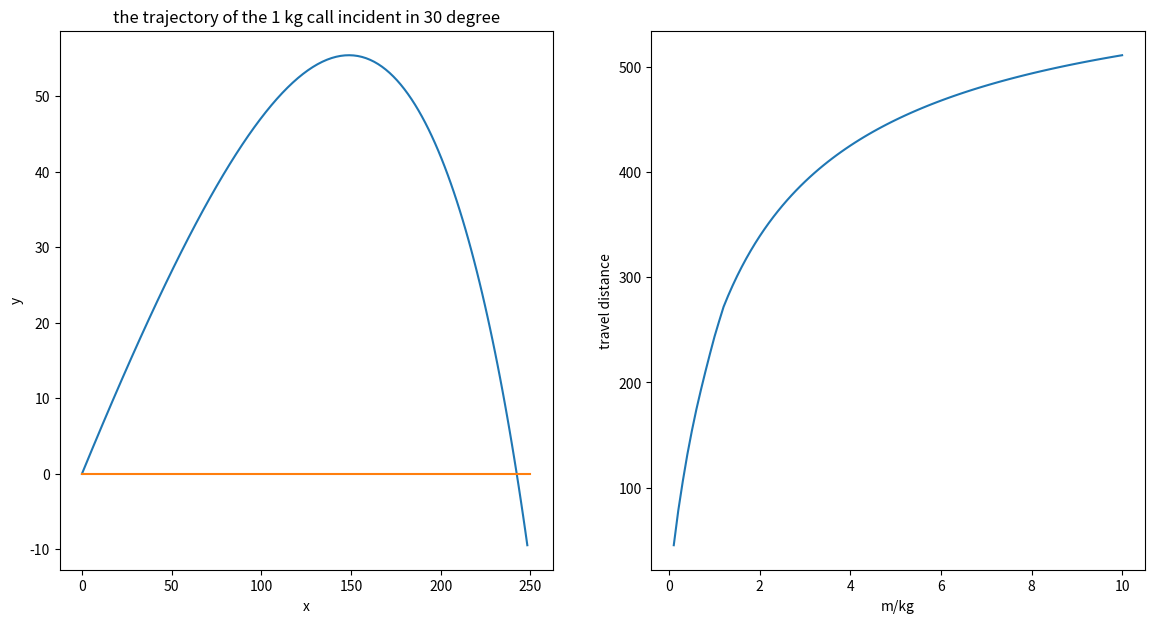

Here is the Python script that generated this plot:
# -*- coding: utf-8 -*-
"""
Created on Thu Nov 24 19:29:39 2022

@author: wwang3
"""

import numpy as np
import matplotlib.pyplot as plt
import math

g=9.8 # gracity constant
R=0.08 # radius of the ball
theta=30/180*np.pi # incident angle
v=100 # initial velocity
p=1.22 # the density of air
C=0.47 # the coefficient of drag

# define function to get first and second derivative
def f(r,t,m):
    '''
    define a fucntion to get first and second derivative
    at t time point and m mass

    Parameters
    ----------
    r : TYPE array
        DESCRIPTION. [x,vx,y,vy]
    t : TYPE float
        DESCRIPTION. time point
    m : TYPE float
        DESCRIPTION. mass

    Returns
    -------
    TYPE array
        DESCRIPTION. [vx,ax,vy,ay]

    '''
    A=np.pi*R**2*p*C/2/m # coefficient
    vx=r[1]
    vy=r[3]
    fx=vx
    fvx=-A*vx*(vx**2+vy**2)**(1/2)
    fy=vy
    fvy=-g-A*vy*(vx**2+vy**2)**(1/2)
    return np.array([fx,fvx,fy,fvy],float)

t0=0.0 # begin time
tend=7.0 # end time
N=100 # number of points
h=(tend-t0)/N # dt

# define fucntion to get trajectory fo the ball
def f1(tend,N,m):
    '''
    define fucntion to get trajectory fo the ball
    from t0 to tend, N points, m mass
    return the trajectory points in x and y direction

    Parameters
    ----------
    tend : TYPE float
        DESCRIPTION. end time
    N : TYPE int
        DESCRIPTION. points
    m : TYPE float
        DESCRIPTION. mass

    Returns
    -------
    xpoints : TYPE list
        DESCRIPTION. points in x direction
    ypoints : TYPE list 
        DESCRIPTION. points in y direction

    '''
    tpoints=np.arange(t0,tend,h)
    xpoints=[]
    ypoints=[]
    vxpoints=[]
    vypoints=[]
    x=0.0 # initial position
    y=0.0 # initial position
    vx=v*np.cos(theta)
    vy=v*np.sin(theta)
    for t in tpoints:
        xpoints.append(x)
        ypoints.append(y)
        vxpoints.append(vx)
        vypoints.append(vy)
        r=[x,vx,y,vy]
        k1=h*f(r,t,m)
        k2=h*f(r+0.5*k1,t+0.5*h,m)
        k3=h*f(r+0.5*k2,t+0.5*h,m)
        k4=h*f(r+k3,t+h,m)
        x+=(k1[0]+2*k2[0]+2*k3[0]+k4[0])/6
        vx+=(k1[1]+2*k2[1]+2*k3[1]+k4[1])/6
        y+=(k1[2]+2*k2[2]+2*k3[2]+k4[2])/6
        vy+=(k1[3]+2*k2[3]+2*k3[3]+k4[3])/6
    return xpoints,ypoints

eps=0.01
# define function to find travel distance
def findZeros(eps,N,m):
    '''
    define function to find travel distance
    eps is small term, N poins, m mass
    return travel distance x_1

    Parameters
    ----------
    eps : TYPE
        DESCRIPTION.
    N : TYPE
        DESCRIPTION.
    m : TYPE
        DESCRIPTION.

    Returns
    -------
    x_1 : TYPE
        DESCRIPTION.

    '''
    xpoints,ypoints=f1(tend,N,m)
    for i in range(math.floor(N/10),len(ypoints)):
        if ypoints[i]<eps:
            break
    x_1=xpoints[i]
    return x_1

m=1
xpoints,ypoints=f1(tend,N,m)


M=np.linspace(0.1,10,100)
x=[]
for i in range(len(M)):
    m=M[i]
    x2=findZeros(eps,N,m)
    x.append(x2)

print("the heavier the ball, the travel distance larger\nthe farest distance is around 600")

plt.figure(figsize=(14,7))
plt.subplot(1,2,1)
plt.plot(xpoints,ypoints)
plt.plot([0,250],[0,0])
plt.xlabel("x")
plt.ylabel("y")
plt.title("the trajectory of the 1 kg call incident in 30 degree")
plt.subplot(1,2,2)
plt.plot(M,x)
plt.xlabel("m/kg")
plt.ylabel("travel distance")
plt.show()

    
    
    